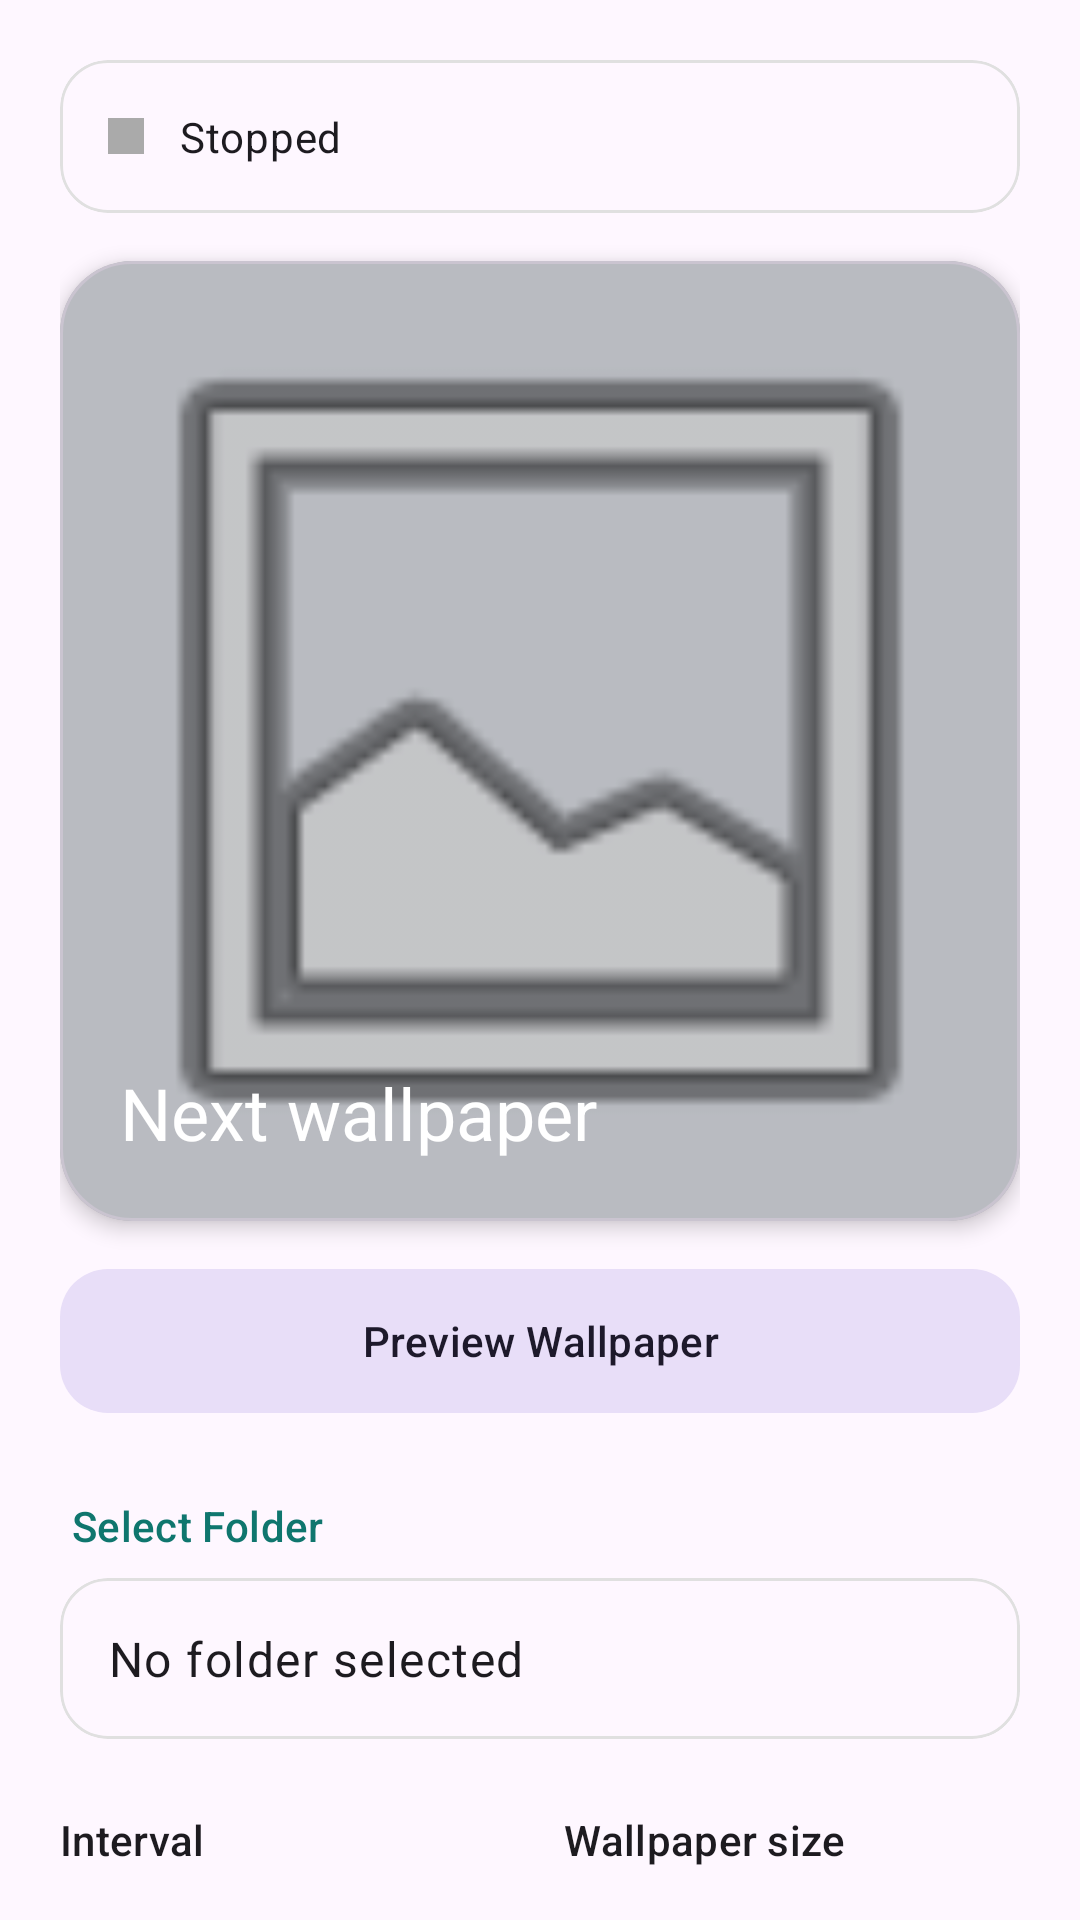

The Android layout XML behind this screen, and the referenced resources:
<!-- AndroidManifest.xml: application theme AppTheme -->
<!-- res/layout/tool_wallpaper.xml -->
<?xml version="1.0" encoding="utf-8"?>
<androidx.core.widget.NestedScrollView xmlns:android="http://schemas.android.com/apk/res/android"
    xmlns:app="http://schemas.android.com/apk/res-auto"
    android:layout_width="match_parent"
    android:layout_height="match_parent"
    android:fillViewport="true">

    <LinearLayout
        android:layout_width="match_parent"
        android:layout_height="wrap_content"
        android:orientation="vertical"
        android:padding="20dp">

        
        <com.google.android.material.card.MaterialCardView
            android:layout_width="match_parent"
            android:layout_height="wrap_content"
            app:cardCornerRadius="16dp"
            app:cardElevation="0dp"
            app:strokeWidth="1dp"
            app:strokeColor="#E0E0E0">

            <LinearLayout
                android:layout_width="match_parent"
                android:layout_height="wrap_content"
                android:gravity="center_vertical"
                android:orientation="horizontal"
                android:padding="16dp">

                <View
                    android:id="@+id/statusIndicator"
                    android:layout_width="12dp"
                    android:layout_height="12dp"
                    android:background="@android:color/darker_gray" />

                <TextView
                    android:id="@+id/statusText"
                    android:layout_width="wrap_content"
                    android:layout_height="wrap_content"
                    android:layout_marginStart="12dp"
                    android:text="@string/status_stopped"
                    android:textAppearance="@style/TextAppearance.Material3.BodyMedium" />
            </LinearLayout>
        </com.google.android.material.card.MaterialCardView>

        
        <com.google.android.material.card.MaterialCardView
            android:layout_width="match_parent"
            android:layout_height="wrap_content"
            android:layout_marginTop="16dp"
            app:cardCornerRadius="24dp"
            app:cardElevation="4dp">

            <RelativeLayout
                android:layout_width="match_parent"
                android:layout_height="320dp">

                <ImageView
                    android:id="@+id/previewImage"
                    android:layout_width="match_parent"
                    android:layout_height="match_parent"
                    android:scaleType="centerCrop"
                    android:src="@android:drawable/ic_menu_gallery" />

                <View
                    android:layout_width="match_parent"
                    android:layout_height="match_parent"
                    android:background="#33000000" />

                <TextView
                    android:layout_width="wrap_content"
                    android:layout_height="wrap_content"
                    android:layout_alignParentBottom="true"
                    android:layout_marginStart="20dp"
                    android:layout_marginBottom="20dp"
                    android:text="@string/next_wallpaper"
                    android:textColor="@android:color/white"
                    android:textAppearance="@style/TextAppearance.Material3.HeadlineSmall" />
            </RelativeLayout>
        </com.google.android.material.card.MaterialCardView>

        <com.google.android.material.button.MaterialButton
            android:id="@+id/previewButton"
            style="@style/Widget.Material3.Button.TonalButton"
            android:layout_width="match_parent"
            android:layout_height="56dp"
            android:layout_marginTop="12dp"
            android:text="@string/preview_wallpaper"
            app:cornerRadius="16dp" />

        
        <TextView
            android:layout_width="match_parent"
            android:layout_height="wrap_content"
            android:layout_marginTop="24dp"
            android:layout_marginStart="4dp"
            android:text="@string/select_folder"
            android:textAppearance="@style/TextAppearance.Material3.LabelLarge"
            android:textColor="@color/primary" />

        <com.google.android.material.card.MaterialCardView
            android:id="@+id/selectFolderButton"
            android:layout_width="match_parent"
            android:layout_height="wrap_content"
            android:layout_marginTop="8dp"
            app:cardCornerRadius="16dp"
            app:cardElevation="0dp"
            app:strokeWidth="1dp"
            app:strokeColor="#E0E0E0">

            <LinearLayout
                android:layout_width="match_parent"
                android:layout_height="wrap_content"
                android:orientation="vertical"
                android:padding="16dp">

                <TextView
                    android:id="@+id/selectedFolderText"
                    android:layout_width="match_parent"
                    android:layout_height="wrap_content"
                    android:text="@string/no_folder_selected"
                    android:textAppearance="@style/TextAppearance.Material3.BodyLarge" />
            </LinearLayout>
        </com.google.android.material.card.MaterialCardView>

        
        <LinearLayout
            android:layout_width="match_parent"
            android:layout_height="wrap_content"
            android:layout_marginTop="24dp"
            android:baselineAligned="false"
            android:orientation="horizontal">

            <LinearLayout
                android:layout_width="0dp"
                android:layout_height="wrap_content"
                android:layout_weight="1"
                android:orientation="vertical"
                android:layout_marginEnd="8dp">

                <TextView
                    android:layout_width="wrap_content"
                    android:layout_height="wrap_content"
                    android:text="@string/interval"
                    android:textAppearance="@style/TextAppearance.Material3.LabelLarge" />

                <Spinner
                    android:id="@+id/intervalSpinner"
                    android:layout_width="match_parent"
                    android:layout_height="48dp"
                    android:layout_marginTop="4dp" />
            </LinearLayout>

            <LinearLayout
                android:layout_width="0dp"
                android:layout_height="wrap_content"
                android:layout_weight="1"
                android:orientation="vertical"
                android:layout_marginStart="8dp">

                <TextView
                    android:layout_width="wrap_content"
                    android:layout_height="wrap_content"
                    android:text="@string/wallpaper_size"
                    android:textAppearance="@style/TextAppearance.Material3.LabelLarge" />

                <Spinner
                    android:id="@+id/sizeModeSpinner"
                    android:layout_width="match_parent"
                    android:layout_height="48dp"
                    android:layout_marginTop="4dp" />
            </LinearLayout>
        </LinearLayout>

        
        <TextView
            android:layout_width="match_parent"
            android:layout_height="wrap_content"
            android:layout_marginTop="20dp"
            android:text="@string/mode"
            android:textAppearance="@style/TextAppearance.Material3.LabelLarge" />

        <RadioGroup
            android:id="@+id/modeGroup"
            android:layout_width="match_parent"
            android:layout_height="wrap_content"
            android:layout_marginTop="8dp"
            android:orientation="horizontal">

            <com.google.android.material.radiobutton.MaterialRadioButton
                android:id="@+id/sequentialRadio"
                android:layout_width="0dp"
                android:layout_height="wrap_content"
                android:layout_weight="1"
                android:text="@string/sequential" />

            <com.google.android.material.radiobutton.MaterialRadioButton
                android:id="@+id/shuffleRadio"
                android:layout_width="0dp"
                android:layout_height="wrap_content"
                android:layout_weight="1"
                android:text="@string/shuffle" />
        </RadioGroup>

        
        <com.google.android.material.button.MaterialButton
            android:id="@+id/changeNowButton"
            style="@style/Widget.Material3.Button.TonalButton"
            android:layout_width="match_parent"
            android:layout_height="56dp"
            android:layout_marginTop="8dp"
            android:text="@string/change_now"
            app:cornerRadius="16dp"
            app:icon="@android:drawable/ic_menu_rotate" />

        <LinearLayout
            android:layout_width="match_parent"
            android:layout_height="wrap_content"
            android:layout_marginTop="16dp"
            android:layout_marginBottom="40dp"
            android:orientation="horizontal">

            <com.google.android.material.button.MaterialButton
                android:id="@+id/stopButton"
                style="@style/Widget.Material3.Button.OutlinedButton"
                android:layout_width="0dp"
                android:layout_height="56dp"
                android:layout_weight="1"
                android:layout_marginEnd="8dp"
                android:text="@string/stop"
                app:cornerRadius="16dp" />

            <com.google.android.material.button.MaterialButton
                android:id="@+id/startButton"
                android:layout_width="0dp"
                android:layout_height="56dp"
                android:layout_weight="1"
                android:layout_marginStart="8dp"
                android:text="@string/start"
                app:cornerRadius="16dp" />
        </LinearLayout>

    </LinearLayout>
</androidx.core.widget.NestedScrollView>
<!-- resources referenced by this layout -->
<resources>
  <color name="primary">#0F766E</color>
  <string name="change_now">Change Now</string>
  <string name="interval">Interval</string>
  <string name="mode">Mode</string>
  <string name="next_wallpaper">Next wallpaper</string>
  <string name="no_folder_selected">No folder selected</string>
  <string name="preview_wallpaper">Preview Wallpaper</string>
  <string name="select_folder">Select Folder</string>
  <string name="sequential">Sequential</string>
  <string name="shuffle">Shuffle</string>
  <string name="start">Start</string>
  <string name="status_stopped">Stopped</string>
  <string name="stop">Stop</string>
  <string name="wallpaper_size">Wallpaper size</string>
  <style name="AppTheme" parent="Theme.Material3.DayNight.NoActionBar">
          <item name="colorPrimary">@color/primary</item>
          <item name="colorSecondary">@color/primary_dark</item>
          <item name="colorAccent">@color/accent</item>
          <item name="android:windowLightStatusBar">true</item>
          <item name="android:statusBarColor">@color/background</item>
          <item name="android:navigationBarColor">@color/background</item>
      </style>
  <color name="primary_dark">#115E59</color>
  <color name="accent">#F59E0B</color>
  <color name="background">#F7F8FA</color>
</resources>
